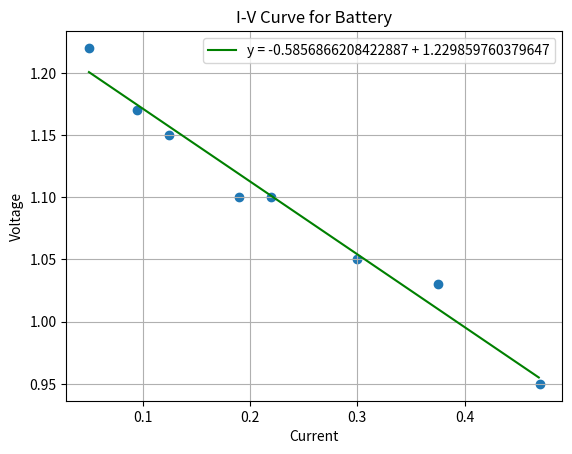

This figure's Python source:
import matplotlib.pyplot as plt, numpy

def mean(xarr: list):
    '''returns the average of a list'''

    mean = 0
    for x in xarr:
        mean += x
    mean /= len(xarr)

    return mean

def variance(xarr: list):
    '''Returns population variance:
     The average squared distance from the mean
     '''
    variance = 0
    mean_x = mean(xarr)
    for x in xarr:
        variance += (mean_x - x) ** 2
    variance /= len(xarr) #Population size = len(xarr)

    return variance

def covariance(xarr: list, yarr: list):
    '''Returns population covariance:
    The average product of the difference of x to the mean and the difference of y to the mean
    '''
    meanx = mean(xarr)
    meany = mean(yarr)

    covar = 0
    for i in range(len(xarr)):
        covar += (xarr[i] - meanx) * (yarr[i] - meany)
    covar /= len(xarr)

    return covar

def leastsquares(xarr: list, yarr: list):
    '''Returns slope and y intercept of the line of best fit. 
    In the form slope, y_int'''
    slope = covariance(xarr, yarr)/variance(xarr)
    y_int = mean(yarr) - slope * mean(xarr)#Because the line goes through the point with mean x and mean y

    return slope, y_int

def plot_line_data(xarr: list, yarr: list, xlabel = "", ylabel = "", title = ""):
    '''Plots line and data with matplotlib'''
    slope, y_int = leastsquares(xarr, yarr)
    print(slope,y_int)
    print(min(xarr), min(yarr))
    x = numpy.arange(min(xarr), max(xarr), 0.001)

    plt.scatter(xarr,yarr)
    plt.plot(x, slope*x + y_int, "-g", label= "y = " + str(slope)+ " + " + str(y_int))

    plt.xlabel(xlabel)
    plt.ylabel(ylabel)
    plt.title(title)
    plt.legend()
    plt.grid(True)
    plt.show()


if __name__ == "__main__":
    y_set = [1.22,1.17,1.15,1.1,1.1,1.05,1.03,0.95]
    x_set = [0.05,0.095,0.125,0.19,0.22, 0.3,0.375,0.47]
    plot_line_data(x_set, y_set,xlabel="Current",ylabel="Voltage", title="I-V Curve for Battery")
